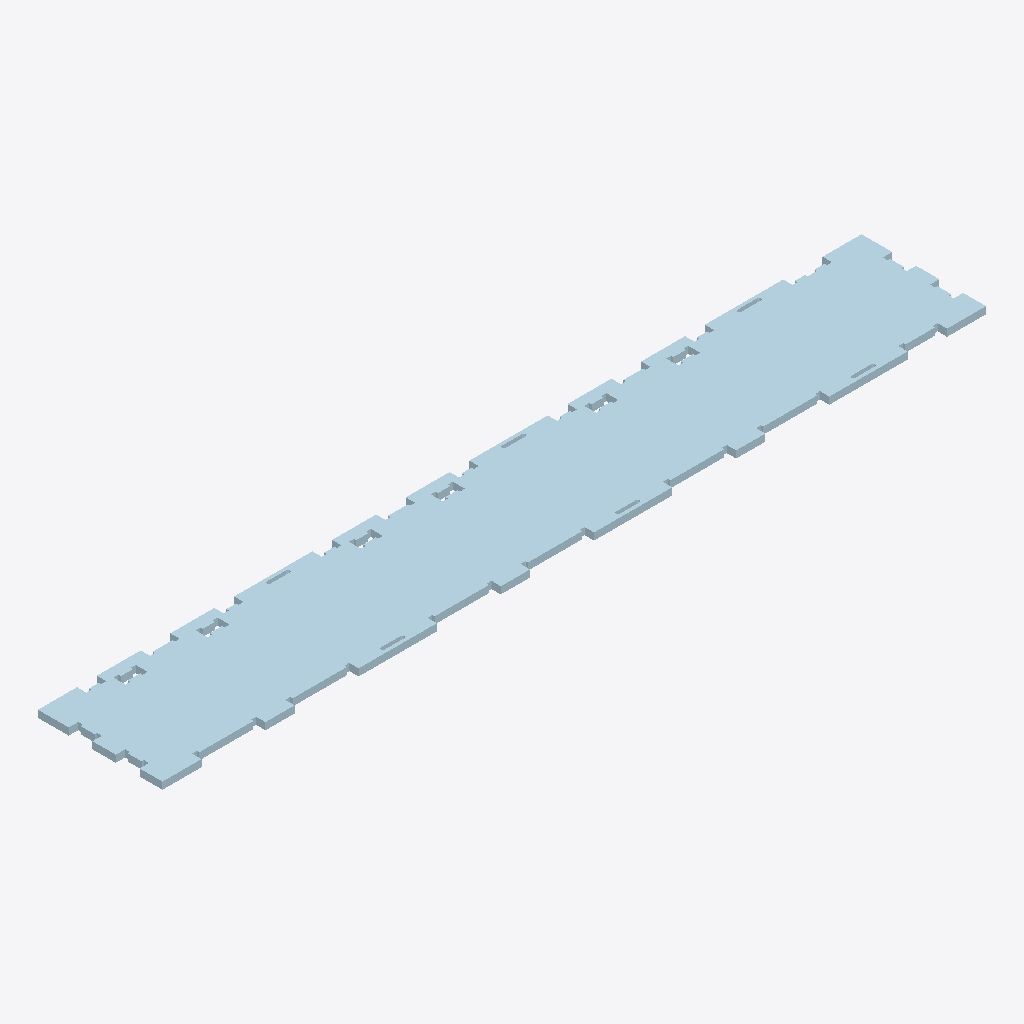
Isometric view of an IFC building model (IFC-SPF (STEP), schema IFC4, length unit millimetre), seen from the south-west, elements coloured by IFC class: 1 plate (pale blue).
Extent 2.1 m × 0.3 m × 0.0 m (x, y, z). Storeys (1): My Storey at 0.00 m. Elements (1): 1 IfcPlate.

HEADER;
FILE_DESCRIPTION(('ViewDefinition [CoordinationView]'),'2;1');
FILE_NAME('SKYLARK250_CORNER-S_cnc.ifc','2024-07-21T16:39:54+05:00',(),(),'IfcOpenShell v0.7.0-c7830e9e5','BlenderBIM 0.0.240602-47704b1','');
FILE_SCHEMA(('IFC4'));
ENDSEC;
DATA;
#43=IFCPROJECT('3w$2WhM5L9kB2LXTBMFKNd',#42,'Template Project',$,$,$,$,(#22,#23),#28);
#40=IFCSITE('31M$FQZyj0QB5cpJdtrlUQ',$,'My Site',$,$,#24,$,$,$,$,$,$,$,$);
#44=IFCBUILDING('2s_PKKrUX3Lweg$r3ZxUDT',$,'My Building',$,$,#41,$,$,$,$,$,$);
#46=IFCBUILDINGSTOREY('1J6PLAe01EOOfXBMMTaecv',$,'My Storey',$,$,#45,$,$,$,$);
#449=IFCPLATE('0u$OVeaxf1YA1gu4bVBt29',#448,'Plate',$,$,#454,#477,$,$);
ENDSEC;
